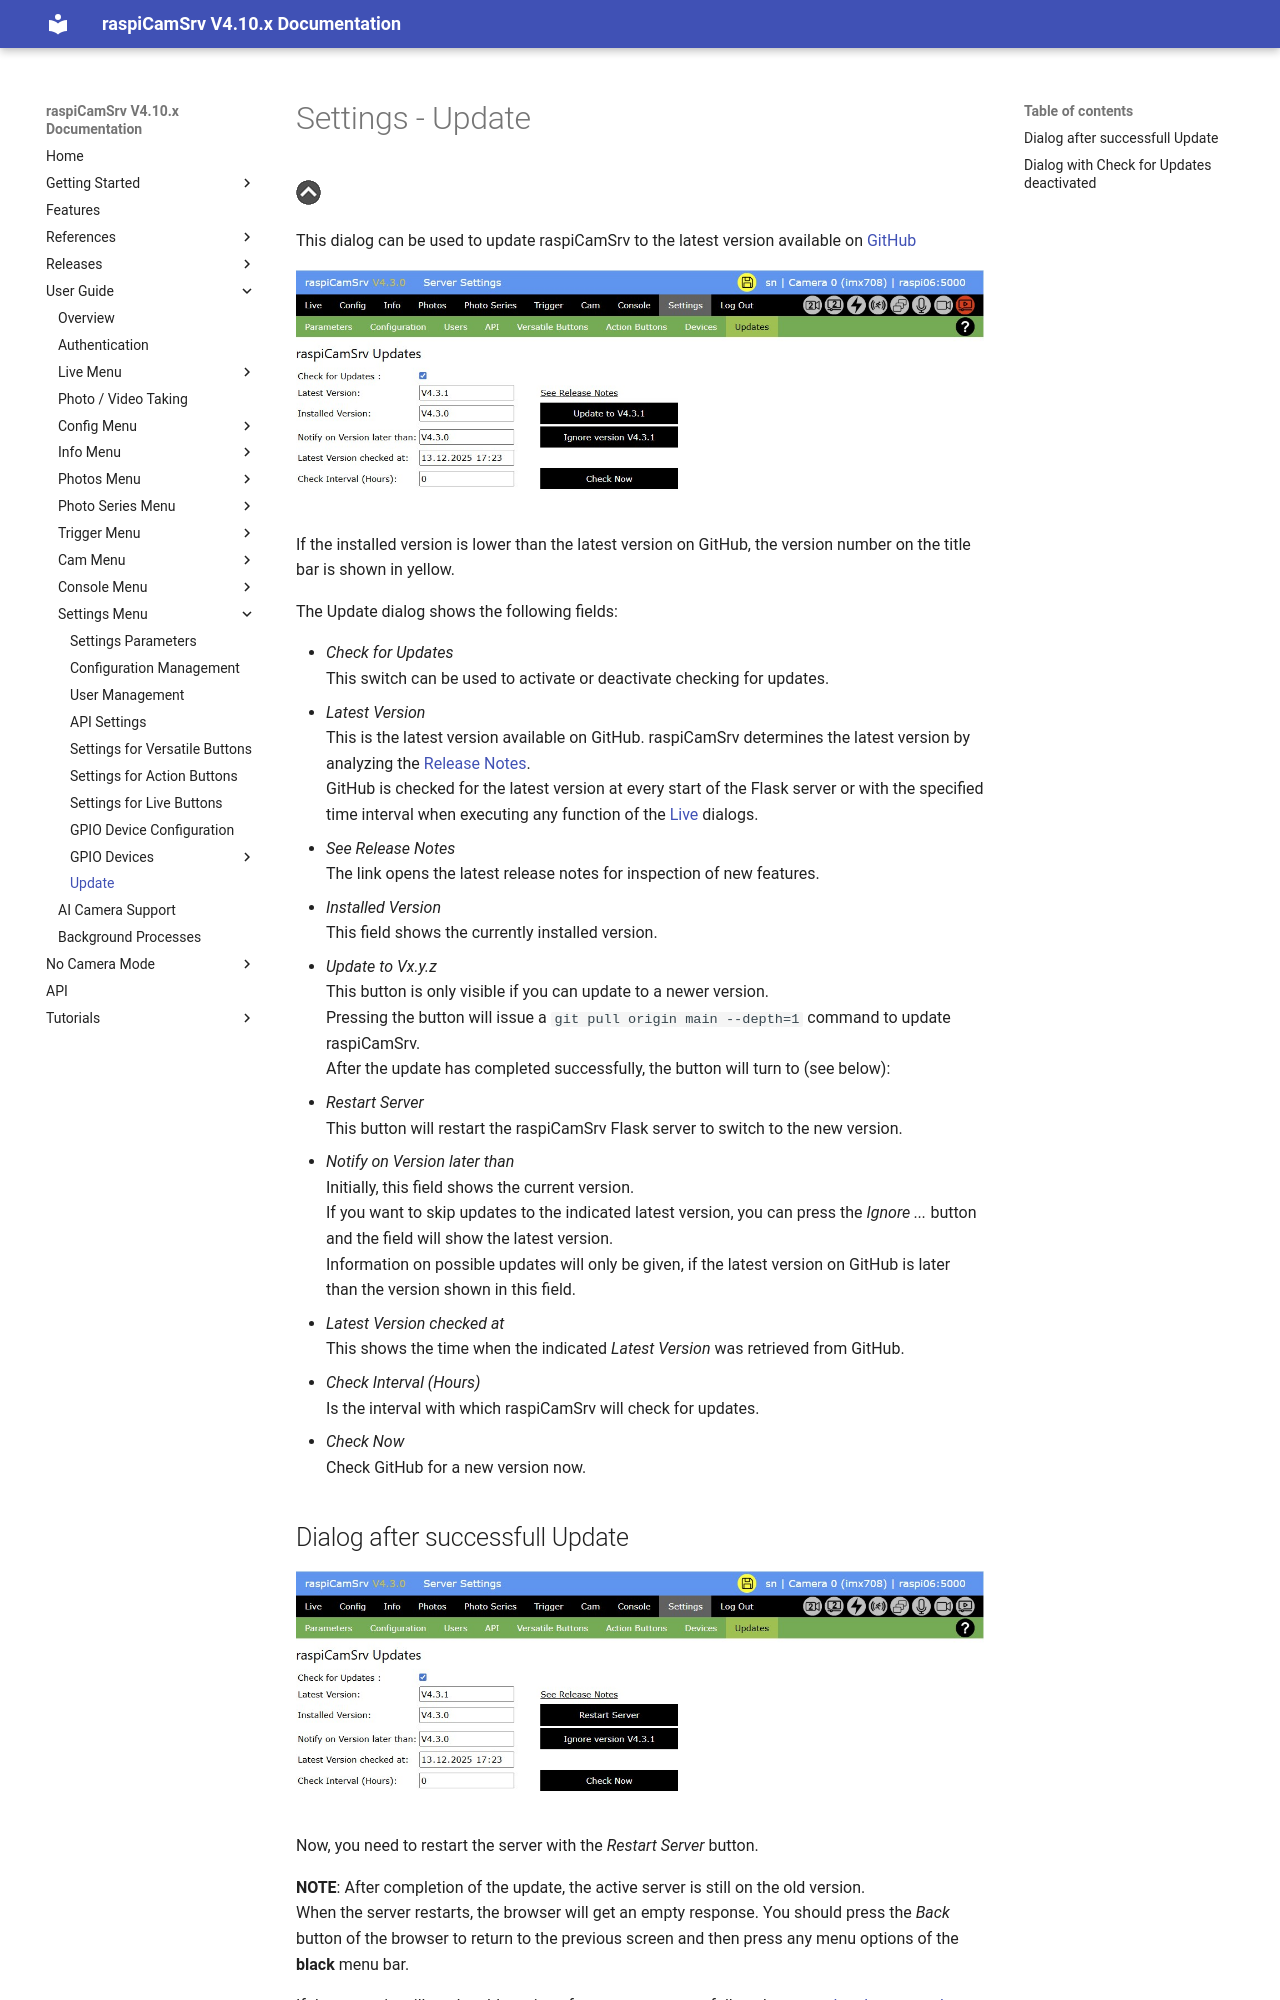

repository: signag/raspi-cam-srv · page: 4.10/SettingsUpdate/index.html · generator: mkdocs

# Settings - Update

[![Up](img/goup.gif)](./Settings.md)

This dialog can be used to update raspiCamSrv to the latest version available on [GitHub](https://github.com/signag/raspi-cam-srv)

![Update 2](./img/Settings_Upd_2.jpg)

If the installed version is lower than the latest version on GitHub, the version number on the title bar is shown in yellow.

The Update dialog shows the following fields:

- *Check for Updates*<br>This switch can be used to activate or deactivate checking for updates.
- *Latest Version*<br>This is the latest version available on GitHub. raspiCamSrv determines the latest version by analyzing the [Release Notes](./ReleaseNotes.md).<br>GitHub is checked for the latest version at every start of the Flask server or with the specified time interval when executing any function of the [Live](./LiveScreen.md) dialogs.
- *See Release Notes*<br>The link opens the latest release notes for inspection of new features.
- *Installed Version*<br>This field shows the currently installed version.
- *Update to Vx.y.z*<br>This button is only visible if you can update to a newer version.<br>Pressing the button will issue a ```git pull origin main --depth=1``` command to update raspiCamSrv.<br>After the update has completed successfully, the button will turn to (see below):
- *Restart Server*<br>This button will restart the raspiCamSrv Flask server to switch to the new version.
- *Notify on Version later than*<br>Initially, this field shows the current version.<br>If you want to skip updates to the indicated latest version, you can press the *Ignore ...* button and the field will show the latest version.<br>Information on possible updates will only be given, if the latest version on GitHub is later than the version shown in this field.
- *Latest Version checked at*<br>This shows the time when the indicated *Latest Version* was retrieved from GitHub.
- *Check Interval (Hours)*<br>Is the interval with which raspiCamSrv will check for updates.
- *Check Now*<br>Check GitHub for a new version now.
